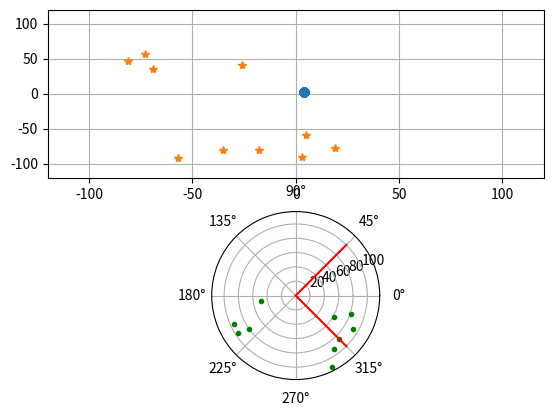
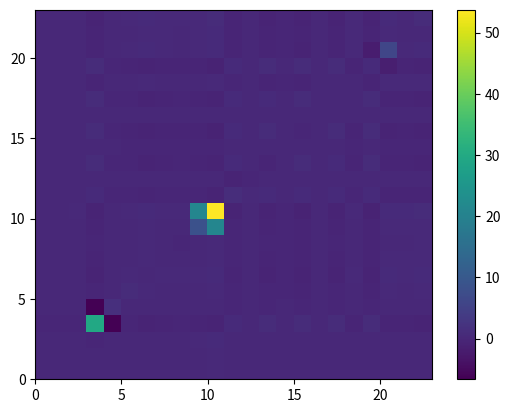

The script that saved these images, in order:
"""
Data management:

r         ------v
mapspace  ----> x
landmarks ------^
"""
from math import atan2, pi, sqrt, sin, cos, atan2
import numpy as np
from matplotlib import pyplot as plt
import matplotlib.animation as animation


def transform_global(F, p):
    """ transform point from frame F to global frame.
    F = [x, y, theta], p = [x, y]
    J_f jacobian respect to frame F
    J_p jacobian respect to point p
    """
    a_F = F[2]
    t_F = F[0:2]

    R = np.array([
        [cos(a_F), -sin(a_F)], # rotation matrix
        [sin(a_F), cos(a_F)]
    ])

    p_w = R.dot(p) + t_F  
    x_p, y_p = p

    J_f = np.array([
        [1, 0, -y_p*cos(a_F) - x_p*sin(a_F)],
        [0, 1, x_p*cos(a_F) - y_p*sin(a_F)]
    ])
        
    J_p = R

    return p_w, J_f, J_p


def transform_local(F, p):
    """ transforms point [x, y] to frame [x, y, theta] with jacobians with respect
    to frame and point.
    """
    a = F[2]
    t = F[0:2]

    R = np.array([
        [cos(a), -sin(a)],                             # rotation matrix
        [sin(a), cos(a)]
    ])

    p = R.T.dot(p - t)

    p_x, p_y = p
    x, y = t
    
    J_f = np.array([
        [-cos(a), -sin(a), cos(a) * (p_y - y) - sin(a) * (p_x - x)],
        [sin(a), -cos(a), -cos(a) * (p_x - x) - sin(a) * (p_y - y)]
    ])

    J_p = R.T

    return p, J_f, J_p


def move(r, u, n):
    """ Move robot using control.

    Returns updated robot position applying control u = [vel, angle] to robot
    pose r = [x, y, th] with noise vector n for u.

    1) apply control noise
    2) update robot angle by u 
    3) update robot position in global frame by u

    """
    a = r[2]
    u = u + n

    # change robot rotation a
    a = a + u[1]

    # negative angles?
    a = a - 2*pi if a > pi else a
    a = a + 2*pi if a < -pi else a

    # position increment from control signal in global frame,
    # we transform only x coordinate as vel of u = [vel, angle]
    t, J_f, J_p = transform_global(r, np.array([u[0], 0]))

    J_r = np.vstack([
        J_f,
        [0, 0, 1]
    ])
    J_n = np.vstack([
        np.vstack([J_p[:, 0], np.zeros([1, 2])]).T,
        [0, 1]
    ])

    return np.hstack([t, a]), J_r, J_n


def scan(p):
    """ 2D point to polar measure with jacobian to p
    """
    x, y = p

    d = sqrt(x**2 + y**2)
    fi = atan2(y, x)
    
    J_p = np.array([
        [x / sqrt(x**2 + y**2),          y / sqrt(x**2 + y**2)],
        [-y / (x**2*(y**2 / x**2 + 1)),  1 / (x*(y**2 / x**2 + 1))]
    ])

    return np.array([d, fi]), J_p


def inv_scan(y):
    """ polar measure p to 2D point [x, y] with jacobian to p
    """
    d, fi = y

    p = np.array([d*cos(fi), d*sin(fi)])

    J_y = np.array([
        [cos(fi), -d*sin(fi)],
        [sin(fi), d*cos(fi)]
    ])

    return p, J_y


def observe(r, p, v=np.zeros(2)):
    """ Returns measurement! in polar coordinates [d, fi] to point p
    """
    p, J_r, J_p = transform_local(r, p)
    y, J_y = scan(p)            # take measurement to robot-local point

    J_yr = J_y.dot(J_r)            # chain with robot frame
    J_yp = J_y.dot(J_p)            # chain with point

    return y + v, J_yr, J_yp


def inv_observe(r, y):
    """ local measurement to global point
    """
    p_local, J_y = inv_scan(y)
    p, J_r, J_p = transform_global(r, p_local)

    J_y = J_p.dot(J_y)         # chain rule

    return p, J_r, J_y, 


def sensor_sim(R, W, N, v_m):
    Y = np.zeros([2, N])      # measurements of all landmarks in W at time
    for i in range(N):
        y, _, _ = observe(R, W[:, i], v_m)    # +/-2pi wide measurements with noise
        # simulate sensor range and angle
        p, fi = y
        if p < 100 and fi > -pi/4 and fi < pi/4:
            Y[:, i] = y     # measurements at time t
    return Y


def plots(R_res, W, Y, P):
    R_res = np.array(R_res)
    plt.figure(1)
    
    plt.subplot(2, 1, 1)
    plt.grid(True)
    plt.xlim([-120, 120])
    plt.ylim([-120, 120])
    plt.plot(R_res[:, 0], R_res[:, 1], 'o',
             W[0, :], W[1, :], '*')

    plt.subplot(2, 1, 2, projection='polar')
    plt.grid(True)
    plt.polar(Y[1, :], Y[0, :], 'g.',
              [0, -pi/4], [0, 100], 'r-',
              [0, pi/4], [0, 100], 'r-')
    
    plt.figure(2)
    plt.pcolor(P)
    plt.colorbar()
    
    plt.show()

    
def animations(R_res):
    fig, ax = plt.subplots()
    plt.grid(True)
    plt.xlim([-120, 120])
    plt.ylim([-120, 120])

    def animate(line, p):
        line.set_ydata(p[0])
        line.set_xdata(p[1])
        return line,

    # Init only required for blitting to give a clean slate.
    def anim_init(line):
        line.set_ydata(0)
        line.set_xdata(0)
        return line,

    line, = ax.plot(0, 0, 'o')
    ani = animation.FuncAnimation(fig,
                                  lambda p: animate(line, p),
                                  R_res,
                                  init_func=lambda: anim_init(line),
                                  interval=100,
                                  blit=True)

    ani.save('/tmp/Animation.gif',writer='imagemagick',fps=5);


def main():
    R = np.array([4, 3, -pi/2])  # robot pose (x, y, th) (makes map anchor point)
    u = np.array([0, 0])        # control signal (distance, rotation)

    W = np.array([
        [-18, -69, -26, -81,   5,  19,   3, -35, -57, -73],
        [-80,  36,  41,  47, -58, -77, -90, -80, -91,  57]
    ])

    N = W.shape[1]

    x = np.zeros([R.size + W.size]) # state vector as map means
    P = np.zeros([x.size]*2)        # state covariance

    Y = np.zeros([2, N])    # measurements of all landmarks in W 

    # system noise: Gaussian {0, Q}
    q = np.array([.01, .01])    # noise standart deviation
    Q = np.diag(q**2)           # noise covarinace

    # measurement noise: Gaussian {0, S}
    s = np.array([.1, 1*pi/180]) # noise standart deviation
    S = np.diag(s**2)            # noise covarince

    # State index management
    mapspace = np.zeros([x.size], dtype=bool) # fill with false

    # Observed landmarks pointers to mapspace
    landmarks = np.zeros([2, N], dtype=int)

    # Place robot in map
    r = np.where(mapspace==False)[0][0:R.size] # takes first 3 positions
    mapspace[r] = True                         # block map positions
 
    # initialize robot states
    x[r] = R
    P[r,r] = 0                  # initialize robot covariance
    R_res = []

    for t in np.arange(1, 100):      # main loop
        # simulate robot move
        n = q * np.random.random(2) # motion control noise
        R, _, _ = move(R, u, n)
        R_res.append(R) 

        # b. observation ALL landmarks in world
        # TODO landmark accosiation
        for i in range(N):
            v_m = s * np.random.random(2) # measurement noise
            Y[:, i], _, _ = observe(R, W[:, i], v_m)

        print(t)
        # Estimator (EKF)

        print(np.linalg.eig(P)[0])

        # SLAM update robot position
        # takes all landmark-robot variances (suboptimal)
        x[r], J_r, J_n = move(x[r], u, np.zeros(2))
        P[r, :] = J_r.dot(P[r, :])
        P[:, r] = P[r, :].T     # arba J_r.dot(P[:, r])
        P[r[:, np.newaxis], r] = J_r.dot(P[r, r]).dot(J_r.T) + J_n.dot(Q).dot(J_n.T)

        # SLAM landmark correction
        # find all landmarks indices in landmarks
        # lids -> landmarks -> x
        lids = np.where(landmarks[0, :])[0]
        print("correction --")
        for i in lids:
            l = landmarks[:, i]               # landmark pointer to x
            rl = np.hstack([r, l])            # robot and known landmark in x

            y, J_r, J_y = observe(x[r], x[l]) # registered landmark measurement y = h(x)
            J_ry = np.hstack([J_r, J_y])      # expectation jacobian
            
            # meassurement inovation z with covariance Z
            z = Y[:, i] - y
            z[1] = z[1] - 2*pi if z[1] > pi else z[1] # angle correction
            z[1] = z[1] + 2*pi if z[1] < -pi else z[1]
            Z = J_ry.dot(P[rl[:, np.newaxis], rl]).dot(J_ry.T) + S          # inovation covariance with sensor noise

            # Kalman gain P*H'*Z^-1
            # when P (variability) large (low confidence) K also large
            # when robot static state P and K should go to 0
            K = P[rl[:, np.newaxis], rl].dot(J_ry.T).dot(np.linalg.inv(Z))

            # posteriori update
            x[rl] = x[rl] + K.dot(z)
            P[rl[:, np.newaxis], rl] = P[rl[:, np.newaxis], rl] - K.dot(Z).dot(K.T)


        # SLAM landmark initialization
        for y in Y.T:
            lids = np.where(landmarks[0, :]==0)[0] # find free slots for landmark
            if all(y!=0) and any(lids):
                i = lids[np.random.randint(lids.size)] # find random slot for landmark
                l = np.where(mapspace==False)[0][:2]

                mapspace[l] = True  # reserve landmark positions in mapspace
                landmarks[:, i] = l # store landmark pointers to x

                x[l], J_r, J_y = inv_observe(R, y) # global landmark pose
                P[l, :] = J_r.dot(P[r, :])
                P[:, l] = P[l, :].T
                P[l[:, np.newaxis], l] = J_r.dot(P[r[:, np.newaxis], r]).dot(J_r.T) + J_y.dot(S).dot(J_y.T)

        print("UPDATED LANDMARKS")
        print(landmarks)
        print(x[landmarks[:, np.where(landmarks[0, :]!=0)[0]]].T)

    plots(R_res, W, Y, P)


main()
